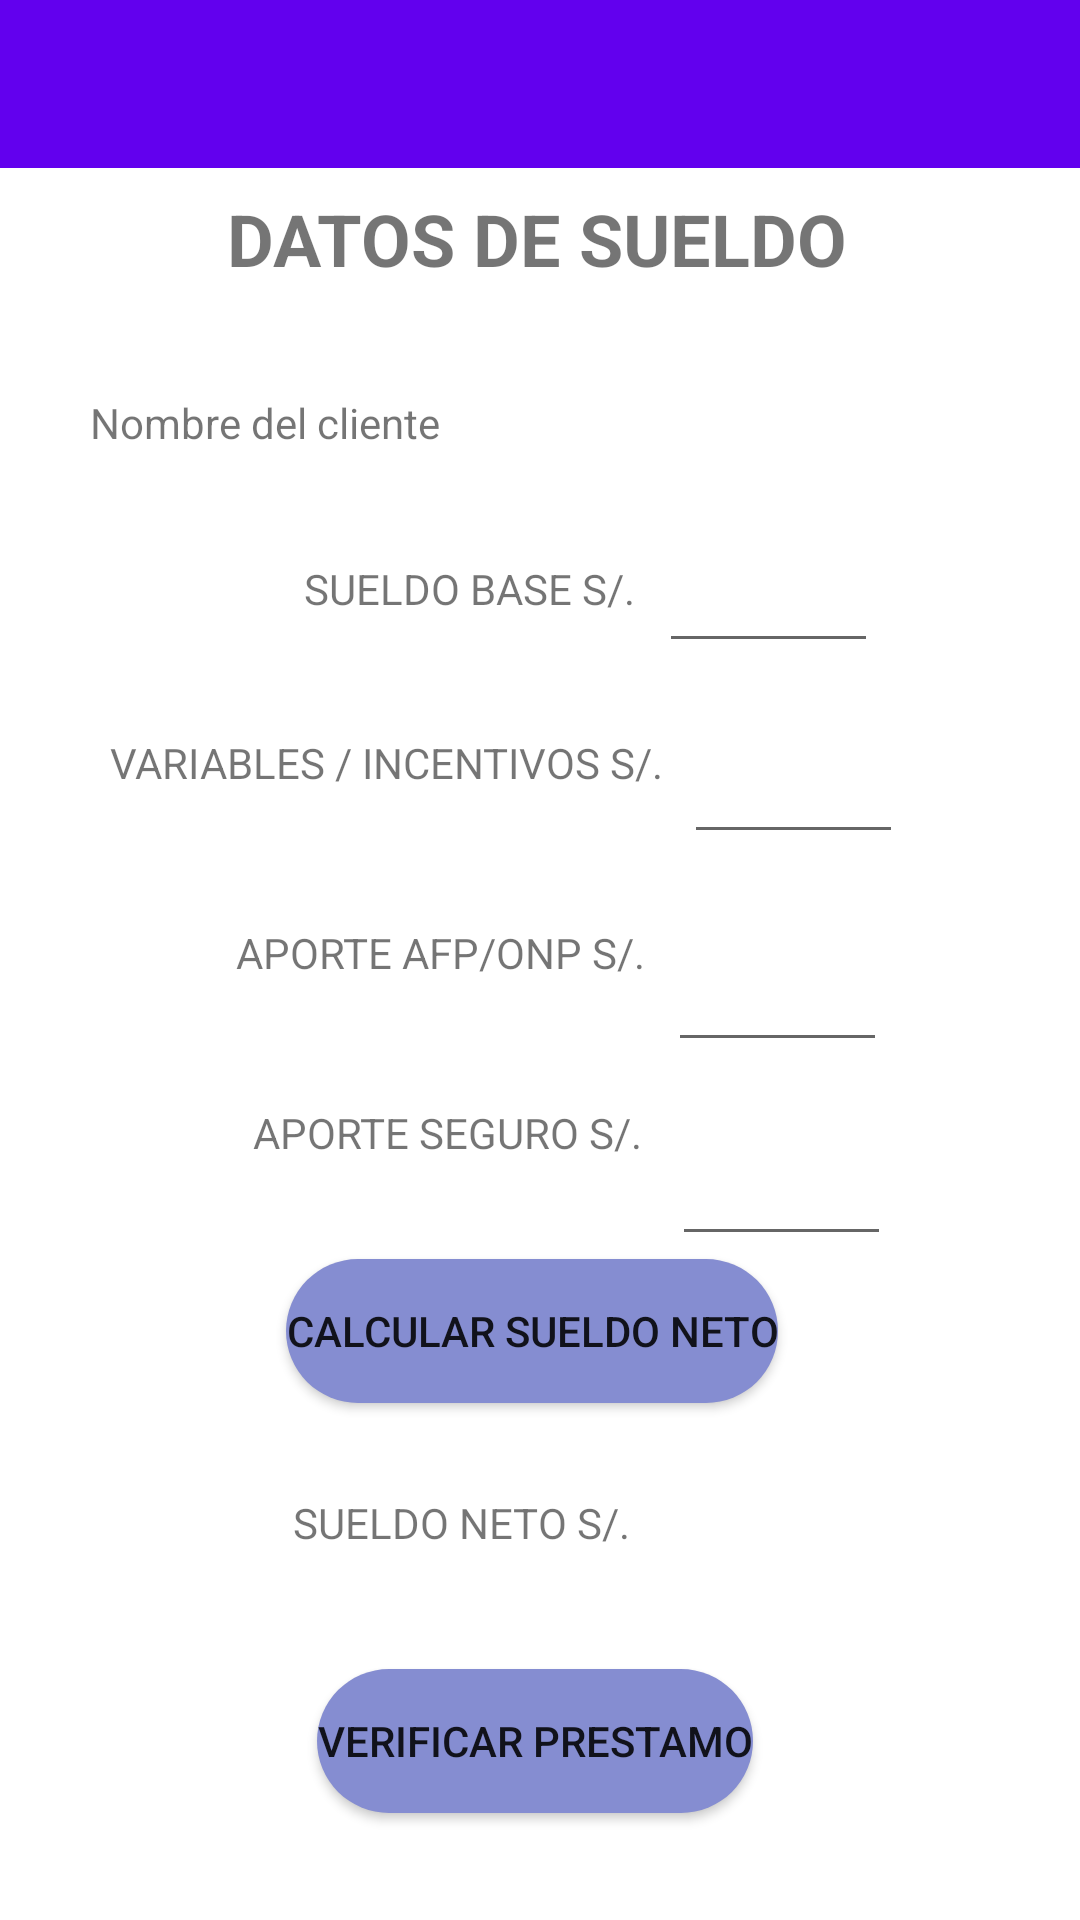

Here is an Android app screen rendered from its layout file. Give the layout XML and the strings, colors and styles it references.
<!-- AndroidManifest.xml: application theme Theme.ProyectoF -->
<!-- res/layout/activity_sueldos.xml -->
<?xml version="1.0" encoding="utf-8"?>
<androidx.constraintlayout.widget.ConstraintLayout xmlns:android="http://schemas.android.com/apk/res/android"
    xmlns:app="http://schemas.android.com/apk/res-auto"
    xmlns:tools="http://schemas.android.com/tools"
    android:layout_width="match_parent"
    android:layout_height="match_parent"
    tools:context=".SueldosActivity">

    <include
        layout="@layout/action_bar_toolbar"/>

    <TextView
        android:id="@+id/txvNombreCliente"
        android:layout_width="300dp"
        android:layout_height="wrap_content"
        android:text="Nombre del cliente"
        app:layout_constraintBottom_toTopOf="@+id/textView2"
        app:layout_constraintEnd_toEndOf="parent"
        app:layout_constraintStart_toStartOf="parent"
        app:layout_constraintTop_toBottomOf="@+id/textView"
        app:layout_constraintVertical_bias="0.494" />

    <TextView
        android:id="@+id/textView"
        android:layout_width="wrap_content"
        android:layout_height="wrap_content"
        android:layout_gravity="center_horizontal"
        android:layout_margin="24dp"
        android:text="DATOS DE SUELDO"
        android:textSize="24sp"
        android:textStyle="bold"
        app:layout_constraintBottom_toBottomOf="parent"
        app:layout_constraintEnd_toEndOf="parent"
        app:layout_constraintHorizontal_bias="0.492"
        app:layout_constraintStart_toStartOf="parent"
        app:layout_constraintTop_toTopOf="parent"
        app:layout_constraintVertical_bias="0.07" />

    <EditText
        android:id="@+id/edtSeguro"
        android:layout_width="73dp"
        android:layout_height="48dp"
        android:ems="10"
        android:inputType="numberDecimal"
        app:layout_constraintBottom_toBottomOf="parent"
        app:layout_constraintEnd_toEndOf="parent"
        app:layout_constraintHorizontal_bias="0.133"
        app:layout_constraintStart_toEndOf="@+id/textView5"
        app:layout_constraintTop_toBottomOf="@+id/edtAporteAfp"
        app:layout_constraintVertical_bias="0.07" />

    <TextView
        android:id="@+id/textView3"
        android:layout_width="wrap_content"
        android:layout_height="wrap_content"
        android:text="VARIABLES / INCENTIVOS S/."
        app:layout_constraintBottom_toBottomOf="parent"
        app:layout_constraintEnd_toEndOf="parent"
        app:layout_constraintHorizontal_bias="0.208"
        app:layout_constraintStart_toStartOf="parent"
        app:layout_constraintTop_toBottomOf="@+id/textView2"
        app:layout_constraintVertical_bias="0.094" />

    <EditText
        android:id="@+id/edtSueldoBase"
        android:layout_width="73dp"
        android:layout_height="48dp"
        android:ems="10"
        android:inputType="numberDecimal"
        app:layout_constraintBottom_toBottomOf="parent"
        app:layout_constraintEnd_toEndOf="parent"
        app:layout_constraintHorizontal_bias="0.104"
        app:layout_constraintStart_toEndOf="@+id/textView2"
        app:layout_constraintTop_toBottomOf="@+id/textView"
        app:layout_constraintVertical_bias="0.156" />

    <TextView
        android:id="@+id/textView5"
        android:layout_width="wrap_content"
        android:layout_height="wrap_content"
        android:text="APORTE SEGURO S/."
        app:layout_constraintBottom_toBottomOf="parent"
        app:layout_constraintEnd_toEndOf="parent"
        app:layout_constraintHorizontal_bias="0.366"
        app:layout_constraintStart_toStartOf="parent"
        app:layout_constraintTop_toBottomOf="@+id/textView4"
        app:layout_constraintVertical_bias="0.139" />

    <TextView
        android:id="@+id/edtNeto"
        android:layout_width="71dp"
        android:layout_height="35dp"
        android:ems="10"
        android:inputType="numberDecimal"
        app:layout_constraintBottom_toBottomOf="parent"
        app:layout_constraintEnd_toEndOf="parent"
        app:layout_constraintHorizontal_bias="0.118"
        app:layout_constraintStart_toEndOf="@+id/textView6"
        app:layout_constraintTop_toBottomOf="@+id/edtSeguro"
        app:layout_constraintVertical_bias="0.47" />

    <TextView
        android:id="@+id/textView4"
        android:layout_width="wrap_content"
        android:layout_height="wrap_content"
        android:text="APORTE AFP/ONP S/."
        app:layout_constraintBottom_toBottomOf="parent"
        app:layout_constraintEnd_toEndOf="parent"
        app:layout_constraintHorizontal_bias="0.352"
        app:layout_constraintStart_toStartOf="parent"
        app:layout_constraintTop_toBottomOf="@+id/textView3"
        app:layout_constraintVertical_bias="0.124" />

    <TextView
        android:id="@+id/textView6"
        android:layout_width="wrap_content"
        android:layout_height="wrap_content"
        android:text="SUELDO NETO S/."
        app:layout_constraintBottom_toBottomOf="parent"
        app:layout_constraintEnd_toEndOf="parent"
        app:layout_constraintHorizontal_bias="0.394"
        app:layout_constraintStart_toStartOf="parent"
        app:layout_constraintTop_toBottomOf="@+id/textView5"
        app:layout_constraintVertical_bias="0.474" />

    <Button
        android:id="@+id/btnCalcularNeto"
        android:layout_width="wrap_content"
        android:layout_height="wrap_content"
        android:background="@drawable/buttoncolor"
        android:text="Calcular Sueldo Neto"
        app:layout_constraintBottom_toTopOf="@+id/textView6"
        app:layout_constraintEnd_toEndOf="parent"
        app:layout_constraintHorizontal_bias="0.486"
        app:layout_constraintStart_toStartOf="parent"
        app:layout_constraintTop_toBottomOf="@+id/textView5"
        app:layout_constraintVertical_bias="0.517" />

    <EditText
        android:id="@+id/edtAporteAfp"
        android:layout_width="73dp"
        android:layout_height="48dp"
        android:ems="10"
        android:inputType="numberDecimal"
        app:layout_constraintBottom_toBottomOf="parent"
        app:layout_constraintEnd_toEndOf="parent"
        app:layout_constraintHorizontal_bias="0.104"
        app:layout_constraintStart_toEndOf="@+id/textView4"
        app:layout_constraintTop_toBottomOf="@+id/edtVariables"
        app:layout_constraintVertical_bias="0.069" />

    <Button
        android:id="@+id/btnVerificar"
        android:layout_width="wrap_content"
        android:layout_height="wrap_content"
        android:background="@drawable/buttoncolor"
        android:text="Verificar Prestamo"
        app:layout_constraintBottom_toBottomOf="parent"
        app:layout_constraintEnd_toEndOf="parent"
        app:layout_constraintHorizontal_bias="0.492"
        app:layout_constraintStart_toStartOf="parent"
        app:layout_constraintTop_toBottomOf="@+id/textView6"
        app:layout_constraintVertical_bias="0.526" />

    <EditText
        android:id="@+id/edtVariables"
        android:layout_width="73dp"
        android:layout_height="48dp"
        android:ems="10"
        android:inputType="numberDecimal"
        app:layout_constraintBottom_toBottomOf="parent"
        app:layout_constraintEnd_toEndOf="parent"
        app:layout_constraintHorizontal_bias="0.104"
        app:layout_constraintStart_toEndOf="@+id/textView3"
        app:layout_constraintTop_toBottomOf="@+id/edtSueldoBase"
        app:layout_constraintVertical_bias="0.042" />

    <TextView
        android:id="@+id/textView2"
        android:layout_width="wrap_content"
        android:layout_height="wrap_content"
        android:text="SUELDO BASE S/."
        app:layout_constraintBottom_toBottomOf="parent"
        app:layout_constraintEnd_toEndOf="parent"
        app:layout_constraintHorizontal_bias="0.406"
        app:layout_constraintStart_toStartOf="parent"
        app:layout_constraintTop_toBottomOf="@+id/textView"
        app:layout_constraintVertical_bias="0.173" />

</androidx.constraintlayout.widget.ConstraintLayout>
<!-- res/layout/action_bar_toolbar.xml (included above) -->
<?xml version="1.0" encoding="utf-8"?>
<com.google.android.material.appbar.AppBarLayout xmlns:android="http://schemas.android.com/apk/res/android"
    android:layout_width="match_parent"
    android:layout_height="wrap_content"
    xmlns:app="http://schemas.android.com/apk/res-auto">
    
    <androidx.appcompat.widget.Toolbar
        android:id="@+id/toolbar"
        android:layout_width="match_parent"
        android:layout_height="wrap_content"
        android:background="@color/design_default_color_primary"
        android:theme="@style/ToolbarTheme"
        app:titleTextColor="@color/white"/>

</com.google.android.material.appbar.AppBarLayout>
<!-- resources referenced by this layout -->
<resources>
  <color name="white">#FFFFFFFF</color>
  <!-- drawable buttoncolor (drawable) -->
  <?xml version="1.0" encoding="utf-8"?>
  <selector xmlns:android="http://schemas.android.com/apk/res/android">
  
      <item>
          <shape android:shape="rectangle">
              <solid android:color="@color/colorBoton"/>
              <corners android:radius="50dp"/>
          </shape>
      </item>
  
  </selector>
  <style name="ToolbarTheme" parent="ThemeOverlay.AppCompat.ActionBar">
          <item name="colorControlNormal">@color/white</item>
          <item name="titleTextColor">@color/white</item>
      </style>
  <style name="Theme.ProyectoF" parent="Theme.MaterialComponents.DayNight.DarkActionBar">
          
          <item name="colorPrimary">#05309E</item>
          <item name="colorPrimaryVariant">@color/purple_700</item>
          <item name="colorOnPrimary">@color/white</item>
          
          <item name="colorSecondary">@color/teal_200</item>
          <item name="colorSecondaryVariant">@color/teal_700</item>
          <item name="colorOnSecondary">@color/black</item>
          
          <item name="android:statusBarColor">?attr/colorPrimaryVariant</item>
          
  
  
          <item name="windowActionBar">false</item>
          <item name="windowNoTitle">true</item>
  
  
      </style>
  <color name="colorBoton">#858DD1</color>
  <color name="purple_700">#FF3700B3</color>
  <color name="teal_200">#FF03DAC5</color>
  <color name="teal_700">#FF018786</color>
  <color name="black">#FF000000</color>
</resources>
